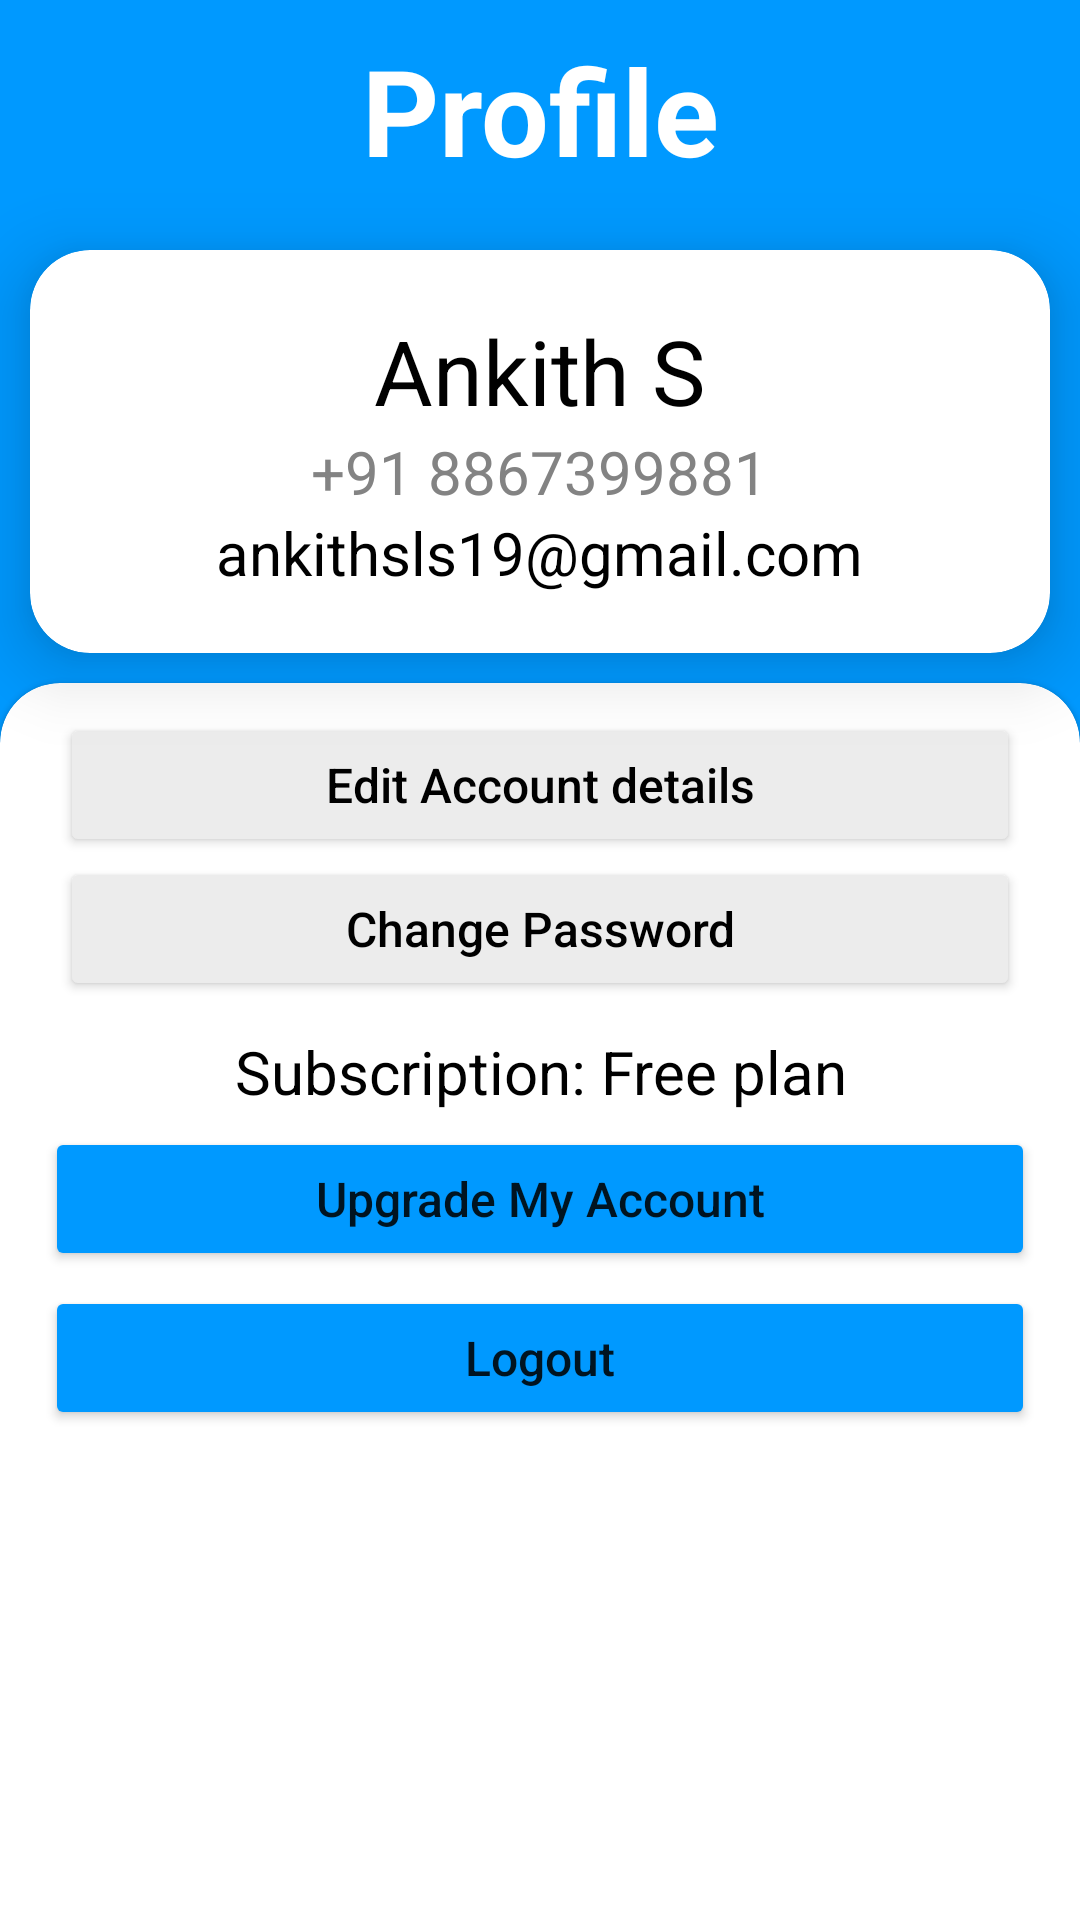

This screen was rendered from an Android layout file. Write that file and the resources it references.
<!-- AndroidManifest.xml: application theme Theme.Houzit -->
<!-- res/layout/fragment_profile.xml -->
<?xml version="1.0" encoding="utf-8"?>
<RelativeLayout xmlns:android="http://schemas.android.com/apk/res/android"
    xmlns:tools="http://schemas.android.com/tools"
    android:layout_width="match_parent"
    android:layout_height="match_parent"
    xmlns:app="http://schemas.android.com/apk/res-auto"
    tools:context=".ProfileFragment"
    android:background="@color/purple_500">


        <LinearLayout
            android:id="@+id/profileLL"
            android:layout_width="match_parent"
            android:layout_height="match_parent"
            android:orientation="vertical">
            <TextView
                android:id="@+id/profiletxt"
                android:layout_width="match_parent"
                android:layout_height="wrap_content"
                android:text="Profile"
                android:textStyle="bold"
                android:textColor="@color/white"
                android:textAlignment="center"
                android:layout_margin="10dp"
                android:textSize="40sp"
                />
            <com.google.android.material.card.MaterialCardView
                android:layout_width="match_parent"
                android:layout_height="wrap_content"
                app:cardElevation="15dp"
                android:layout_margin="10dp"
                app:cardCornerRadius="20dp"
                >
                <LinearLayout
                    android:layout_width="match_parent"
                    android:layout_height="match_parent"
                    android:orientation="vertical"
                    android:layout_margin="20dp"
                    android:gravity="center">
                    <TextView
                        android:id="@+id/userName"
                        android:layout_width="wrap_content"
                        android:layout_height="wrap_content"
                        android:text="Ankith S"
                        android:textSize="30sp"
                        android:textColor="@color/black" />
                    <TextView
                        android:id="@+id/userPhone"
                        android:layout_width="wrap_content"
                        android:layout_height="wrap_content"
                        android:text="+91 8867399881"
                        android:textSize="20sp"
                        android:textColor="#838383" />
                    <TextView
                        android:id="@+id/userEmail"
                        android:layout_width="wrap_content"
                        android:layout_height="wrap_content"
                        android:text="ankithsls19@gmail.com"
                        android:textSize="20sp"
                        android:textColor="@color/black" />

                </LinearLayout>
            </com.google.android.material.card.MaterialCardView>

            <com.google.android.material.card.MaterialCardView
                android:layout_width="match_parent"
                android:layout_height="600dp"
                app:cardCornerRadius="20dp">
                <LinearLayout
                    android:layout_width="match_parent"
                    android:layout_height="match_parent"
                    android:orientation="vertical">

                    <LinearLayout
                        android:layout_width="match_parent"
                        android:layout_height="wrap_content"
                        android:orientation="vertical"
                        android:layout_margin="10dp">

                        <Button
                            android:id="@+id/editAccBtn"
                            android:layout_width="match_parent"
                            android:layout_height="wrap_content"
                            android:text="Edit Account details"
                            android:textColor="@color/black"
                            android:backgroundTint="#ECECEC"
                            android:textSize="16sp"
                            android:layout_marginHorizontal="10dp"
                            android:textAllCaps="false"/>
                        <Button
                            android:id="@+id/changePassBtn"
                            android:layout_width="match_parent"
                            android:layout_height="wrap_content"
                            android:text="Change Password"
                            android:textColor="@color/black"
                            android:textSize="16sp"
                            android:backgroundTint="#ECECEC"
                            android:layout_marginHorizontal="10dp"
                            android:textAllCaps="false"/>

                    </LinearLayout>










































                    <TextView
                        android:layout_width="match_parent"
                        android:layout_height="wrap_content"
                        android:text="Subscription: Free plan"
                        android:textSize="20sp"
                        android:textColor="@color/black"
                        android:textAlignment="center"/>
                    <Button
                        android:id="@+id/upgradeBtn"
                        android:layout_width="match_parent"
                        android:layout_height="wrap_content"
                        android:layout_marginHorizontal="15dp"
                        android:layout_marginTop="5dp"
                        android:textSize="16sp"
                        android:text="Upgrade My Account"
                        android:backgroundTint="#0099FF"
                        android:textAllCaps="false"/>
                    <Button
                        android:id="@+id/logoutBtn"
                        android:layout_width="match_parent"
                        android:layout_height="wrap_content"
                        android:layout_marginHorizontal="15dp"
                        android:layout_marginTop="5dp"
                        android:text="Logout"
                        android:textSize="16sp"
                        android:backgroundTint="#0099FF"
                        android:textAllCaps="false"/>
                </LinearLayout>

            </com.google.android.material.card.MaterialCardView>

        </LinearLayout>


</RelativeLayout>
<!-- resources referenced by this layout -->
<resources>
  <color name="black">#FF000000</color>
  <color name="purple_500">#0099FF</color>
  <color name="white">#FFFFFFFF</color>
  <style name="Theme.Houzit" parent="Theme.MaterialComponents.DayNight.NoActionBar">
          
          <item name="colorPrimary">@color/purple_500</item>
          <item name="colorPrimaryVariant">@color/purple_700</item>
          <item name="colorOnPrimary">@color/white</item>
          
          <item name="colorSecondary">@color/teal_200</item>
          <item name="colorSecondaryVariant">@color/teal_700</item>
          <item name="colorOnSecondary">@color/black</item>
          
          <item name="android:statusBarColor">@color/white</item>
  
          
      </style>
  <color name="purple_700">#FF3700B3</color>
  <color name="teal_200">#FF03DAC5</color>
  <color name="teal_700">#FF018786</color>
</resources>
